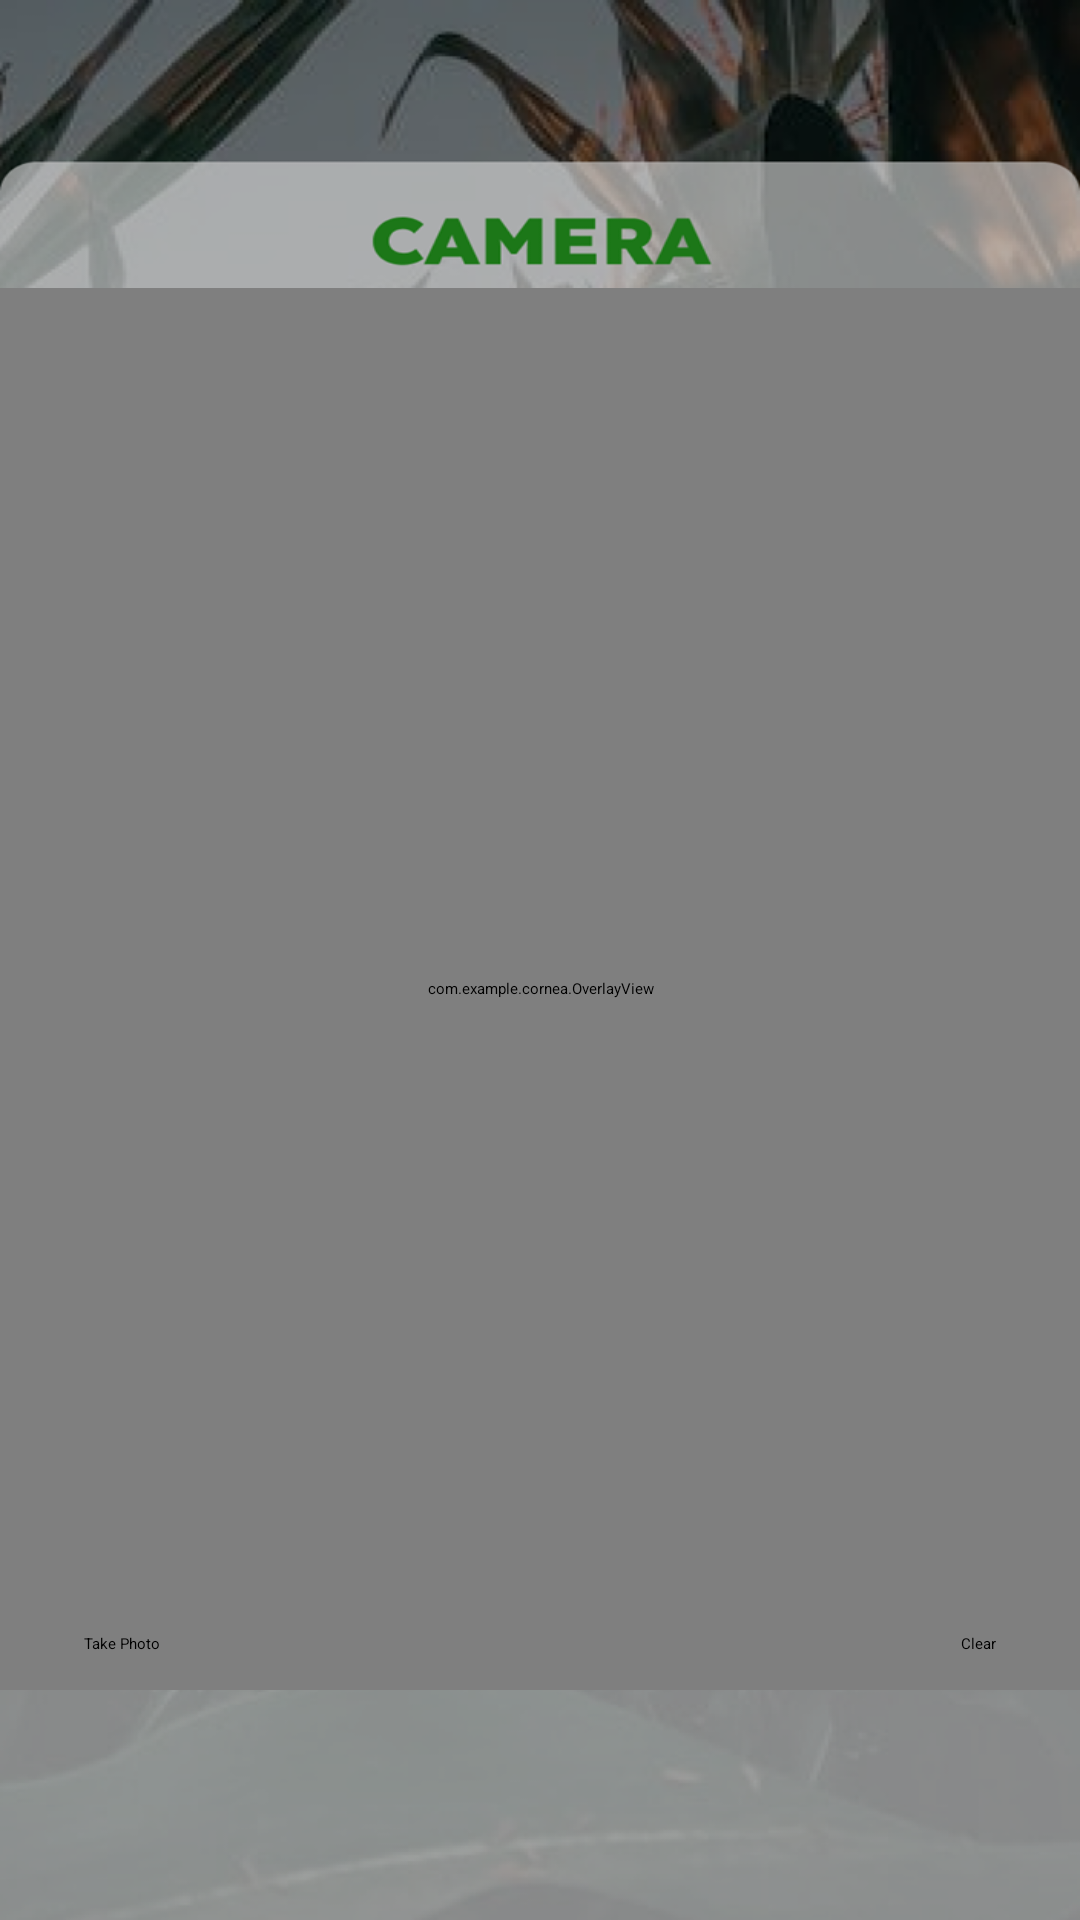

Here is an Android app screen rendered from its layout file. Give the layout XML and the strings, colors and styles it references.
<!-- AndroidManifest.xml: application theme Theme.Cornea -->
<!-- res/layout/fragment_camera.xml -->
<?xml version="1.0" encoding="utf-8"?>
<androidx.constraintlayout.widget.ConstraintLayout
    xmlns:android="http://schemas.android.com/apk/res/android"
    xmlns:app="http://schemas.android.com/apk/res-auto"
    xmlns:tools="http://schemas.android.com/tools"
    android:id="@+id/root"
    android:layout_width="match_parent"
    android:layout_height="match_parent"
    android:background="@drawable/camera"
    tools:context=".ui.camera.CameraFragment">

    
    <androidx.constraintlayout.widget.Guideline
        android:id="@+id/topGuideline"
        android:layout_width="wrap_content"
        android:layout_height="wrap_content"
        android:orientation="horizontal"
        app:layout_constraintGuide_percent="0.15" />

    
    <androidx.constraintlayout.widget.Guideline
        android:id="@+id/bottomGuideline"
        android:layout_width="wrap_content"
        android:layout_height="wrap_content"
        android:orientation="horizontal"
        app:layout_constraintGuide_percent="0.88" />

    
    <ImageView
        android:id="@+id/imageView"
        android:layout_width="0dp"
        android:layout_height="0dp"
        android:scaleType="fitCenter"
        app:layout_constraintTop_toTopOf="@id/topGuideline"
        app:layout_constraintBottom_toTopOf="@id/bottomGuideline"
        app:layout_constraintStart_toStartOf="parent"
        app:layout_constraintEnd_toEndOf="parent" />

    
    <com.example.cornea.OverlayView
        android:id="@+id/overlay"
        android:layout_width="0dp"
        android:layout_height="0dp"
        android:background="@android:color/transparent"
        android:visibility="visible"
        app:layout_constraintTop_toTopOf="@id/topGuideline"
        app:layout_constraintBottom_toTopOf="@id/bottomGuideline"
        app:layout_constraintStart_toStartOf="parent"
        app:layout_constraintEnd_toEndOf="parent" />

    
    <TextView
        android:id="@+id/inferenceTime"
        android:layout_width="wrap_content"
        android:layout_height="wrap_content"
        android:textColor="@android:color/white"
        android:textSize="16sp"
        android:gravity="center"
        app:layout_constraintTop_toTopOf="parent"
        app:layout_constraintStart_toStartOf="parent"
        app:layout_constraintEnd_toEndOf="parent"
        android:layout_marginTop="8dp" />

    
    <LinearLayout
        android:id="@+id/bottomBar"
        android:layout_width="0dp"
        android:layout_height="wrap_content"
        android:orientation="horizontal"
        android:gravity="center"
        android:padding="12dp"
        android:layout_marginHorizontal="16dp"
        app:layout_constraintBottom_toBottomOf="@id/bottomGuideline"
        app:layout_constraintStart_toStartOf="parent"
        app:layout_constraintEnd_toEndOf="parent">

        <Button
            android:id="@+id/btnTakePhoto"
            android:layout_width="0dp"
            android:layout_weight="1"
            android:layout_height="wrap_content"
            android:text="Take Photo" />

        <View
            android:layout_width="8dp"
            android:layout_height="0dp" />

        <Button
            android:id="@+id/btnClear"
            android:layout_width="wrap_content"
            android:layout_height="wrap_content"
            android:text="Clear" />
    </LinearLayout>


</androidx.constraintlayout.widget.ConstraintLayout>
<!-- resources referenced by this layout -->
<resources>
  <!-- drawable camera: png bitmap (drawable, 595049 bytes) -->
  <style name="Theme.Cornea" parent="Theme.MaterialComponents.DayNight">
          
          <item name="colorPrimary">@color/purple_500</item>
          <item name="colorPrimaryVariant">@color/purple_700</item>
          <item name="colorOnPrimary">@color/white</item>
          
          <item name="colorSecondary">@color/teal_200</item>
          <item name="colorSecondaryVariant">@color/teal_700</item>
          <item name="colorOnSecondary">@color/black</item>
          
          <item name="android:statusBarColor">?attr/colorPrimaryVariant</item>
          
      </style>
  <!-- not gathered from this repository: default colours our renderer supplied (Android Studio template values) -->
  <color name="purple_500">#FF6200EE</color>
  <color name="purple_700">#FF3700B3</color>
  <color name="teal_200">#FF03DAC5</color>
  <color name="teal_700">#FF018786</color>
  <color name="black">#FF000000</color>
  <color name="white">#FFFFFFFF</color>
</resources>
